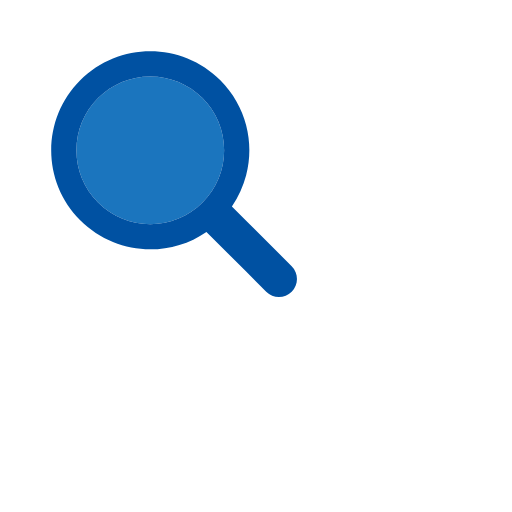
t = 0.00 s
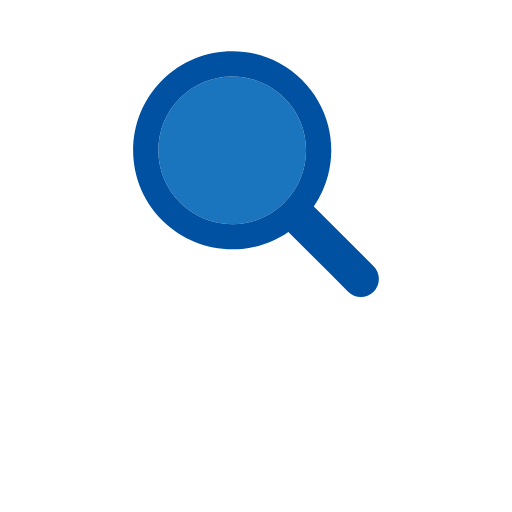
t = 0.17 s
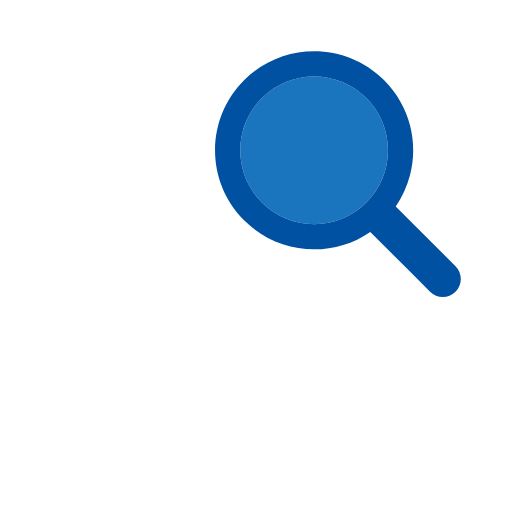
t = 0.33 s
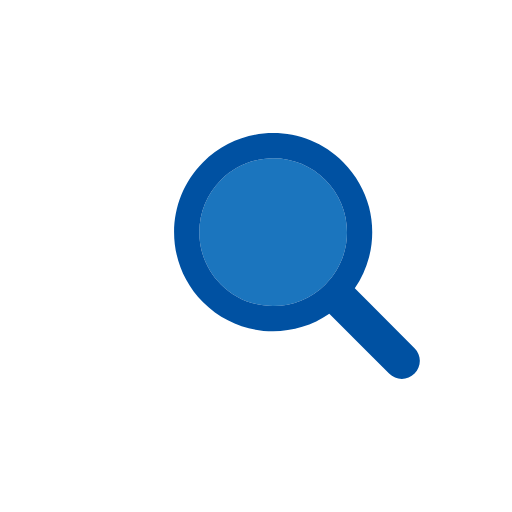
t = 0.50 s
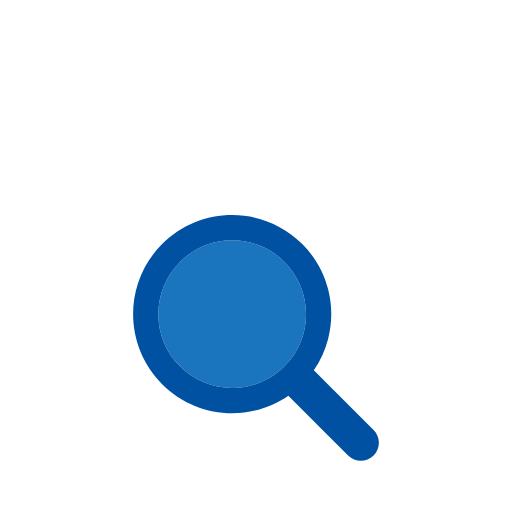
t = 0.66 s
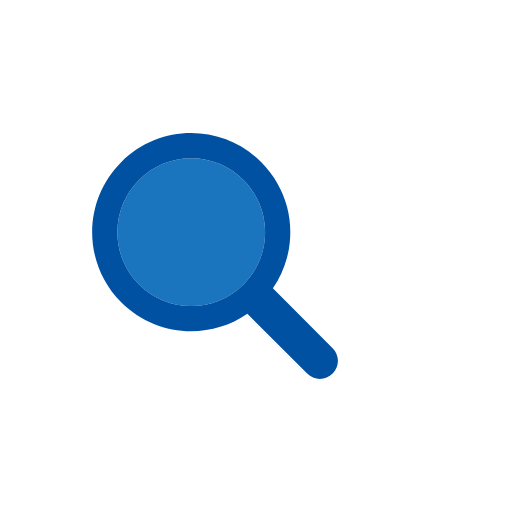
t = 0.83 s

The animated SVG that drew these frames (rendered in a browser with its animation timeline set to each time). Animation: 1 SMIL element (animateTransform=1); one cycle of 1.00 s, repeats indefinitely.

<?xml version="1.0" encoding="utf-8"?>
<svg xmlns="http://www.w3.org/2000/svg" xmlns:xlink="http://www.w3.org/1999/xlink" style="margin: auto; background: none; display: block; shape-rendering: auto;" width="200px" height="200px" viewBox="0 0 100 100" preserveAspectRatio="xMidYMid">
<g transform="translate(50 50)">
  <g transform="scale(0.8)">
    <g transform="translate(-50 -50)">
      <g>
        <animateTransform attributeName="transform" type="translate" repeatCount="indefinite" dur="1s" values="-20 -20;20 -20;0 20;-20 -20" keyTimes="0;0.33;0.66;1"></animateTransform>
        <path fill="#1b75be" d="M44.19 26.158c-4.817 0-9.345 1.876-12.751 5.282c-3.406 3.406-5.282 7.934-5.282 12.751 c0 4.817 1.876 9.345 5.282 12.751c3.406 3.406 7.934 5.282 12.751 5.282s9.345-1.876 12.751-5.282 c3.406-3.406 5.282-7.934 5.282-12.751c0-4.817-1.876-9.345-5.282-12.751C53.536 28.033 49.007 26.158 44.19 26.158z"></path>
        <path fill="#0051a2" d="M78.712 72.492L67.593 61.373l-3.475-3.475c1.621-2.352 2.779-4.926 3.475-7.596c1.044-4.008 1.044-8.23 0-12.238 c-1.048-4.022-3.146-7.827-6.297-10.979C56.572 22.362 50.381 20 44.19 20C38 20 31.809 22.362 27.085 27.085 c-9.447 9.447-9.447 24.763 0 34.21C31.809 66.019 38 68.381 44.19 68.381c4.798 0 9.593-1.425 13.708-4.262l9.695 9.695 l4.899 4.899C73.351 79.571 74.476 80 75.602 80s2.251-0.429 3.11-1.288C80.429 76.994 80.429 74.209 78.712 72.492z M56.942 56.942 c-3.406 3.406-7.934 5.282-12.751 5.282s-9.345-1.876-12.751-5.282c-3.406-3.406-5.282-7.934-5.282-12.751 c0-4.817 1.876-9.345 5.282-12.751c3.406-3.406 7.934-5.282 12.751-5.282c4.817 0 9.345 1.876 12.751 5.282 c3.406 3.406 5.282 7.934 5.282 12.751C62.223 49.007 60.347 53.536 56.942 56.942z"></path>
      </g>
    </g>
  </g>
</g>
<!-- [ldio] generated by https://loading.io/ --></svg>